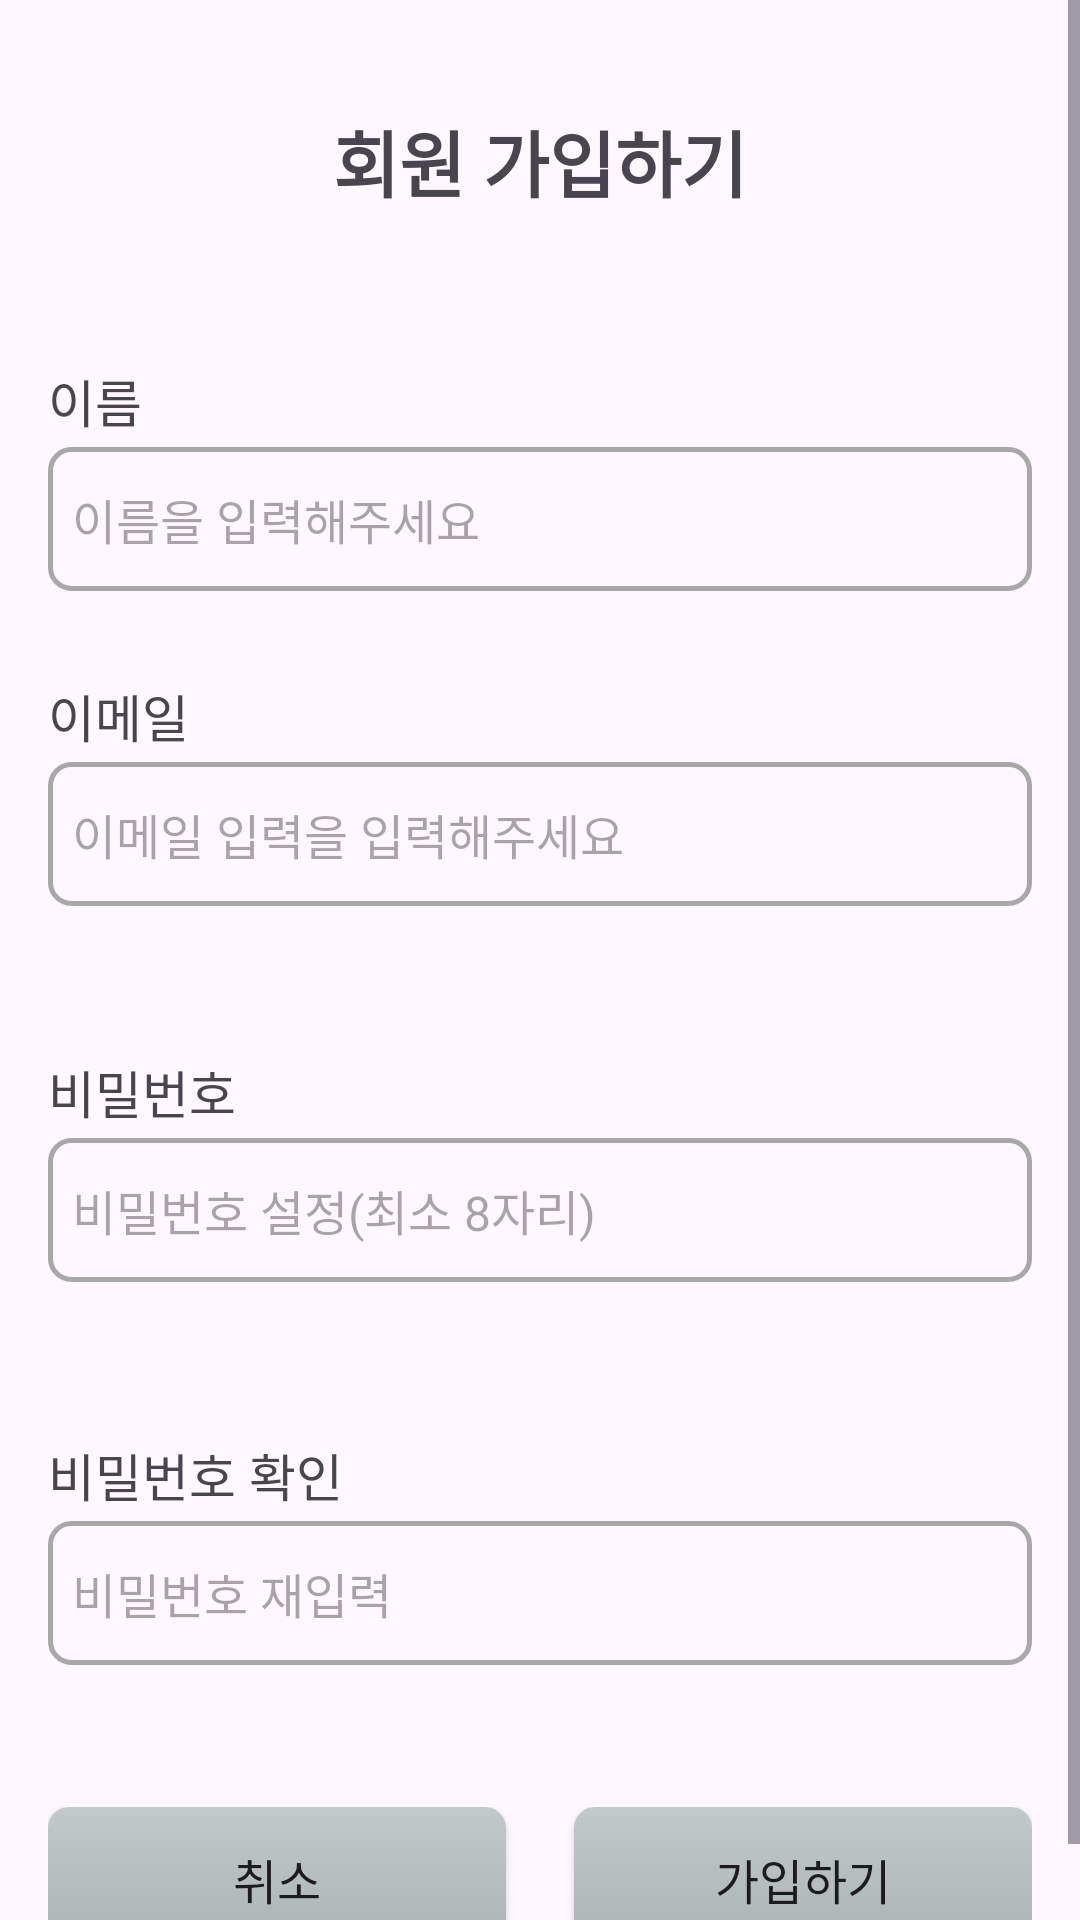

Reconstruct the res/layout file that produces this screen, plus the resources it refers to.
<!-- AndroidManifest.xml: application theme Theme.customize -->
<!-- res/layout/fragment_signup.xml -->
<?xml version="1.0" encoding="utf-8"?>
<ScrollView xmlns:android="http://schemas.android.com/apk/res/android"
    xmlns:app="http://schemas.android.com/apk/res-auto"
    xmlns:tools="http://schemas.android.com/tools"
    android:layout_width="match_parent"
    android:layout_height="match_parent">

    <LinearLayout
        android:layout_width="match_parent"
        android:layout_height="wrap_content"
        android:orientation="vertical"
        android:padding="16dp">

        <TextView
            android:id="@+id/textView"
            android:layout_width="wrap_content"
            android:layout_height="wrap_content"
            android:text="회원 가입하기"
            android:textSize="24sp"
            android:textStyle="bold"
            android:layout_gravity="center_horizontal"
            android:layout_marginTop="20dp"
            android:layout_marginBottom="50dp"/>

        <TextView
            android:id="@+id/textView1"
            android:layout_width="wrap_content"
            android:layout_height="wrap_content"
            android:text="이름"
            android:textSize="17sp" />

        <EditText
            android:id="@+id/inputName"
            android:layout_width="match_parent"
            android:layout_height="48dp"
            android:ems="10"
            android:hint="이름을 입력해주세요"
            android:inputType="text"
            android:textSize="16sp"
            android:layout_marginTop="3dp"
            android:layout_marginBottom="29dp"
            android:background="@drawable/signup_edittext_design" />

        <TextView
            android:id="@+id/textView2"
            android:layout_width="match_parent"
            android:layout_height="wrap_content"
            android:text="이메일"
            android:textSize="17sp" />

        <EditText
            android:id="@+id/inputEmail"
            android:layout_width="match_parent"
            android:layout_height="48dp"
            android:ems="10"
            android:hint="이메일 입력을 입력해주세요"
            android:inputType="textEmailAddress"
            android:textSize="16sp"
            android:background="@drawable/signup_edittext_design"
            android:layout_marginTop="3dp"
            android:layout_marginBottom="0dp"/>

        <FrameLayout
            android:layout_width="match_parent"
            android:layout_height="wrap_content">

            <TextView
                android:id="@+id/O_email"
                android:layout_width="match_parent"
                android:layout_height="wrap_content"
                android:text="사용 가능한 이메일입니다"
                android:textColor="#329632"
                android:textSize="16sp"
                android:visibility="invisible" />

            <TextView
                android:id="@+id/X_email"
                android:layout_width="match_parent"
                android:layout_height="wrap_content"
                android:text="올바르지 않은 이메일 형식입니다"
                android:textColor="#ff0000"
                android:textSize="16sp"
                android:visibility="invisible" />
        </FrameLayout>

        <TextView
            android:id="@+id/textView3"
            android:layout_width="wrap_content"
            android:layout_height="wrap_content"
            android:text="비밀번호"
            android:textSize="17sp"
            android:layout_marginTop="26dp"/>

        <EditText
            android:id="@+id/inputPW"
            android:layout_width="match_parent"
            android:layout_height="48dp"
            android:ems="10"
            android:hint="비밀번호 설정(최소 8자리)"
            android:inputType="textPassword"
            android:textSize="16sp"
            android:background="@drawable/signup_edittext_design"
            android:layout_marginTop="3dp"
            android:layout_marginBottom="0dp"/>


        <FrameLayout
            android:layout_width="match_parent"
            android:layout_height="wrap_content">
            <TextView
                android:id="@+id/X_PW"
                android:layout_width="match_parent"
                android:layout_height="wrap_content"
                android:text="비밀번호는 8자리 이상으로 설정해주세요"
                android:textColor="#ff0000"
                android:textSize="16sp"
                android:visibility="invisible" />

            <TextView
                android:id="@+id/X_PW2"
                android:layout_width="match_parent"
                android:layout_height="wrap_content"
                android:text="특수문자, 알파벳, 숫자 중 2가지 이상 사용해야 합니다"
                android:textColor="#ff0000"
                android:textSize="16sp"
                android:visibility="invisible" />

        </FrameLayout>


        <TextView
            android:id="@+id/textView4"
            android:layout_width="match_parent"
            android:layout_height="wrap_content"
            android:text="비밀번호 확인"
            android:textSize="17sp"
            android:layout_marginTop="5dp"
            />

        <EditText
            android:id="@+id/inputPW_re"
            android:layout_width="match_parent"
            android:layout_height="48dp"
            android:ems="10"
            android:hint="비밀번호 재입력"
            android:inputType="textPassword"
            android:textSize="16sp"
            android:background="@drawable/signup_edittext_design"
            android:layout_marginTop="3dp"
            android:layout_marginBottom="0dp"/>

        <TextView
            android:id="@+id/X_PW_re"
            android:layout_width="match_parent"
            android:layout_height="wrap_content"
            android:text="다시 입력해주세요"
            android:textColor="#ff0000"
            android:textSize="16sp"
            android:visibility="invisible"
            android:layout_marginBottom="24dp"/>

        <LinearLayout
            android:layout_width="match_parent"
            android:layout_height="wrap_content">

            <android.widget.Button
                android:id="@+id/cancel_btn"
                android:layout_width="wrap_content"
                android:layout_height="wrap_content"
                android:text="취소"
                android:textSize="16sp"
                android:background="@drawable/signup_button_grey_version"
                android:layout_weight="1"
                />
            <TextView
                android:layout_width="wrap_content"
                android:layout_height="wrap_content"
                android:visibility="invisible"
                android:layout_weight="1"
                />

            <android.widget.Button
                android:id="@+id/signUp_btn"
                android:layout_width="130dp"
                android:layout_height="wrap_content"
                android:text="가입하기"
                android:textSize="16sp"
                android:background="@drawable/signup_button_grey_version"
                android:clickable="false"
                android:layout_weight="1"
                />
        </LinearLayout>



    </LinearLayout>
</ScrollView>
<!-- resources referenced by this layout -->
<resources>
  <!-- drawable signup_button_grey_version (drawable) -->
  <?xml version="1.0" encoding="utf-8"?>
  <selector xmlns:android="http://schemas.android.com/apk/res/android">
      <item android:state_pressed="true">
          <shape xmlns:android="http://schemas.android.com/apk/res/android" android:shape="rectangle">
              <corners android:radius="7dp" />
              <gradient android:angle="270" android:endColor="#c1c9c9" android:startColor="#aab3b3" /> 
              <padding android:bottom="0dp" android:left="0dp" android:right="0dp" android:top="0dp" />
              <size android:width="130dp" android:height="45dp" />
          </shape>
      </item>
      <item>
          <shape xmlns:android="http://schemas.android.com/apk/res/android" android:shape="rectangle">
              <corners android:radius="7dp" />
              <gradient android:angle="270" android:endColor="#aab3b3" android:startColor="#c1c9c9" android:type="linear" /> 
              <padding android:bottom="0dp" android:left="0dp" android:right="0dp" android:top="0dp" />
              <size android:width="130dp" android:height="45dp" />
          </shape>
      </item>
  </selector>
  <!-- drawable signup_edittext_design (drawable) -->
  <?xml version="1.0" encoding="utf-8"?>
  <selector xmlns:android="http://schemas.android.com/apk/res/android">
      <item android:state_focused="true" android:drawable="@drawable/signup_focused_background" />
      <item android:drawable="@drawable/signup_normal_background"  />
  </selector>
  <style name="Theme.customize" parent="Theme.Material3.DayNight.NoActionBar">
          <item name="colorPrimary">@color/lightsteelblue</item> // 주 색상
          <item name="colorSurface">@color/navy4</item> // 조력자 목록 chips 색상
          <item name="colorOutline">@color/navy4</item> // 조력자 목록 chips 테두리 색상
          <item name="colorSecondaryContainer">@color/navy3</item> // 네비게이션 선택 요소 효과
          <item name="android:windowLightStatusBar">true</item> // 상태표시줄 밝게
          <item name="android:statusBarColor">@color/white</item> // 상태표시줄 색상
      </style>
  <!-- drawable signup_focused_background (drawable) -->
  <?xml version="1.0" encoding="utf-8"?>
  <shape xmlns:android="http://schemas.android.com/apk/res/android" android:shape="rectangle" >
      <corners
          android:radius="7dp"
          />
      <padding
          android:left="8dp"
          android:top="0dp"
          android:right="0dp"
          android:bottom="0dp"
          />
      <stroke
          android:width="2.5dp"
          android:color="@color/darkmode_textColor"
          />
  </shape>
  <!-- drawable signup_normal_background (drawable) -->
  <?xml version="1.0" encoding="utf-8"?>
  <shape xmlns:android="http://schemas.android.com/apk/res/android" android:shape="rectangle" >
      <corners
          android:radius="7dp"
          />
      <padding
          android:left="8dp"
          android:top="0dp"
          android:right="0dp"
          android:bottom="0dp"
          />
      <stroke
          android:width="1.7dp"
          android:color="#A8A8A8"
          />
  </shape>
  <color name="lightsteelblue">#B0C4DE</color>
  <color name="navy4">#B6D0E1</color>
  <color name="navy3">#1A4568</color>
  <color name="white">#FFFFFFFF</color>
  <color name="darkmode_textColor">#000000</color>
</resources>
